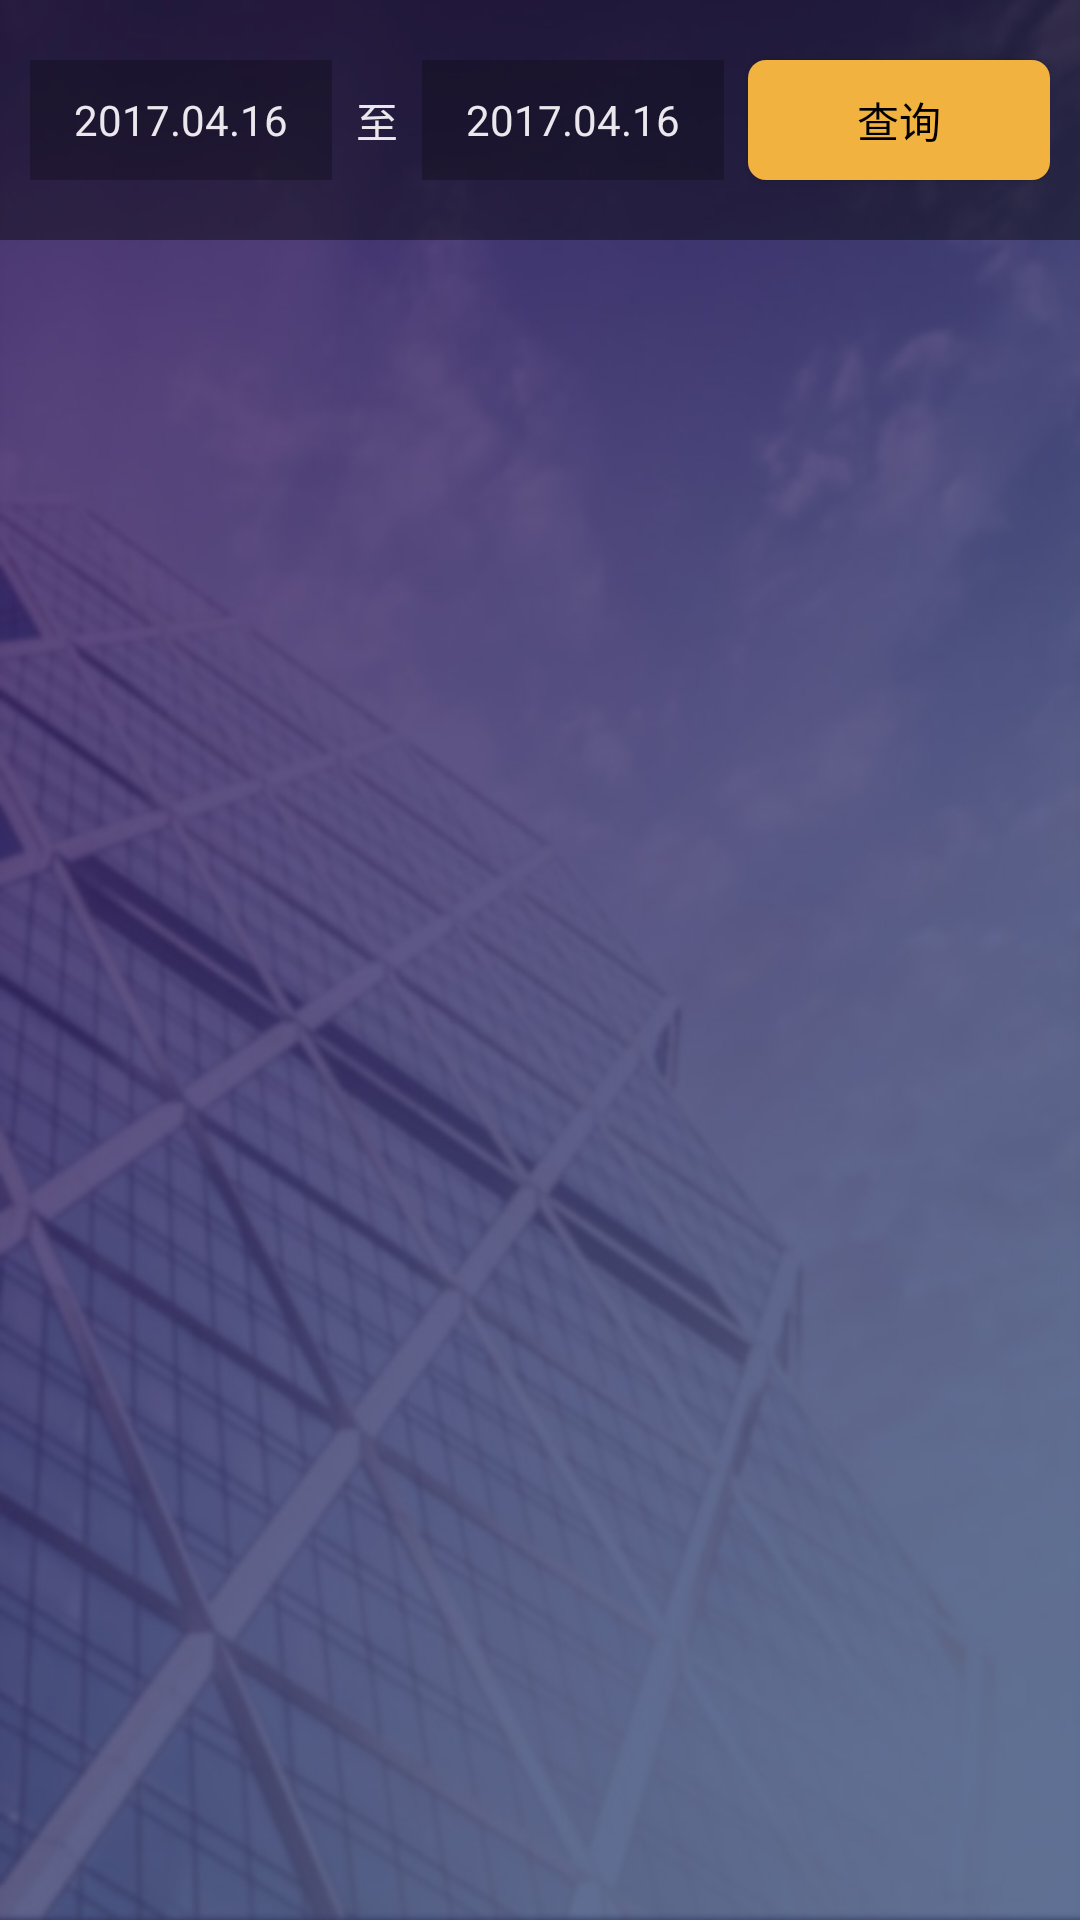

Android layout source for this screen:
<!-- AndroidManifest.xml: application theme AppTheme -->
<!-- res/layout/fragment_log_query.xml -->
<?xml version="1.0" encoding="utf-8"?>
<layout>
    <LinearLayout xmlns:android="http://schemas.android.com/apk/res/android"

        android:layout_width="match_parent"
        android:layout_height="match_parent"
        android:orientation="vertical"
        android:background="@drawable/bg">

        <LinearLayout
            android:layout_width="match_parent"
            android:layout_height="80dp"
            android:orientation="horizontal"
            android:paddingRight="10dp"
            android:paddingLeft="10dp"
            android:background="@color/c_alpha_linear">
            <TextView
                android:id="@+id/tv_time_start"
                android:layout_width="0dp"
                android:layout_height="40dp"
                android:layout_weight="1"
                android:layout_gravity="center_vertical"
                android:text="2017.04.16"
                android:gravity="center"
                android:drawableRight="@mipmap/hp_blue_arrow"
                android:padding="6dp"
                android:background="@color/c_alpha_et"
                android:textColor="@color/c_problem_report_left"/>
            <Space
                android:layout_width="8dp"
                android:layout_height="wrap_content" />
            <TextView
                android:layout_width="wrap_content"
                android:layout_height="40dp"
                android:text="至"
                android:layout_gravity="center_vertical"
                android:gravity="center"
                android:textColor="@color/c_problem_report_left"/>
            <Space
                android:layout_width="8dp"
                android:layout_height="wrap_content" />
            <TextView
                android:id="@+id/tv_time_end"
                android:layout_width="0dp"
                android:layout_height="40dp"
                android:layout_weight="1"
                android:layout_gravity="center_vertical"
                android:text="2017.04.16"
                android:gravity="center"
                android:drawableRight="@mipmap/hp_blue_arrow"
                android:padding="6dp"
                android:background="@color/c_alpha_et"
                android:textColor="@color/c_problem_report_left"/>
            <Space
                android:layout_width="8dp"
                android:layout_height="wrap_content" />
            <Button
                android:id="@+id/b_pr_report"
                android:layout_width="0dp"
                android:layout_height="40dp"
                android:layout_weight="1"
                android:text="@string/s_query"
                android:layout_gravity="center_vertical"
                android:background="@drawable/pr_report"
                android:textColor="@color/c_button_text"/>
        </LinearLayout>


    </LinearLayout>
</layout>
<!-- resources referenced by this layout -->
<resources>
  <color name="c_alpha_et">#40000000</color>
  <color name="c_alpha_linear">#6a000000</color>
  <color name="c_button_text">#000</color>
  <color name="c_problem_report_left">#EBE7ED</color>
  <!-- drawable bg: jpg bitmap (drawable-hdpi, 67570 bytes) -->
  <!-- drawable pr_report (drawable-xxhdpi) -->
  <?xml version="1.0" encoding="utf-8"?>
  <shape xmlns:android="http://schemas.android.com/apk/res/android">
      <solid android:color="@color/c_pr_report_button"/>
      <corners android:radius="6dp"/>
  </shape>
  <string name="s_query">查询</string>
  <style name="AppTheme" parent="Theme.AppCompat.Light.NoActionBar">
          
          <item name="colorPrimary">@color/colorPrimary</item>
          <item name="colorPrimaryDark">@color/colorPrimaryDark</item>
          <item name="colorAccent">@color/colorAccent</item>
          <item name="android:textColorPrimary">@color/white</item>
      </style>
  <color name="c_pr_report_button">#F1B240</color>
  <color name="colorPrimary">#3F51B5</color>
  <color name="colorPrimaryDark">#007AE7</color>
  <color name="colorAccent">@android:color/darker_gray</color>
  <color name="white">#ffffff</color>
</resources>
